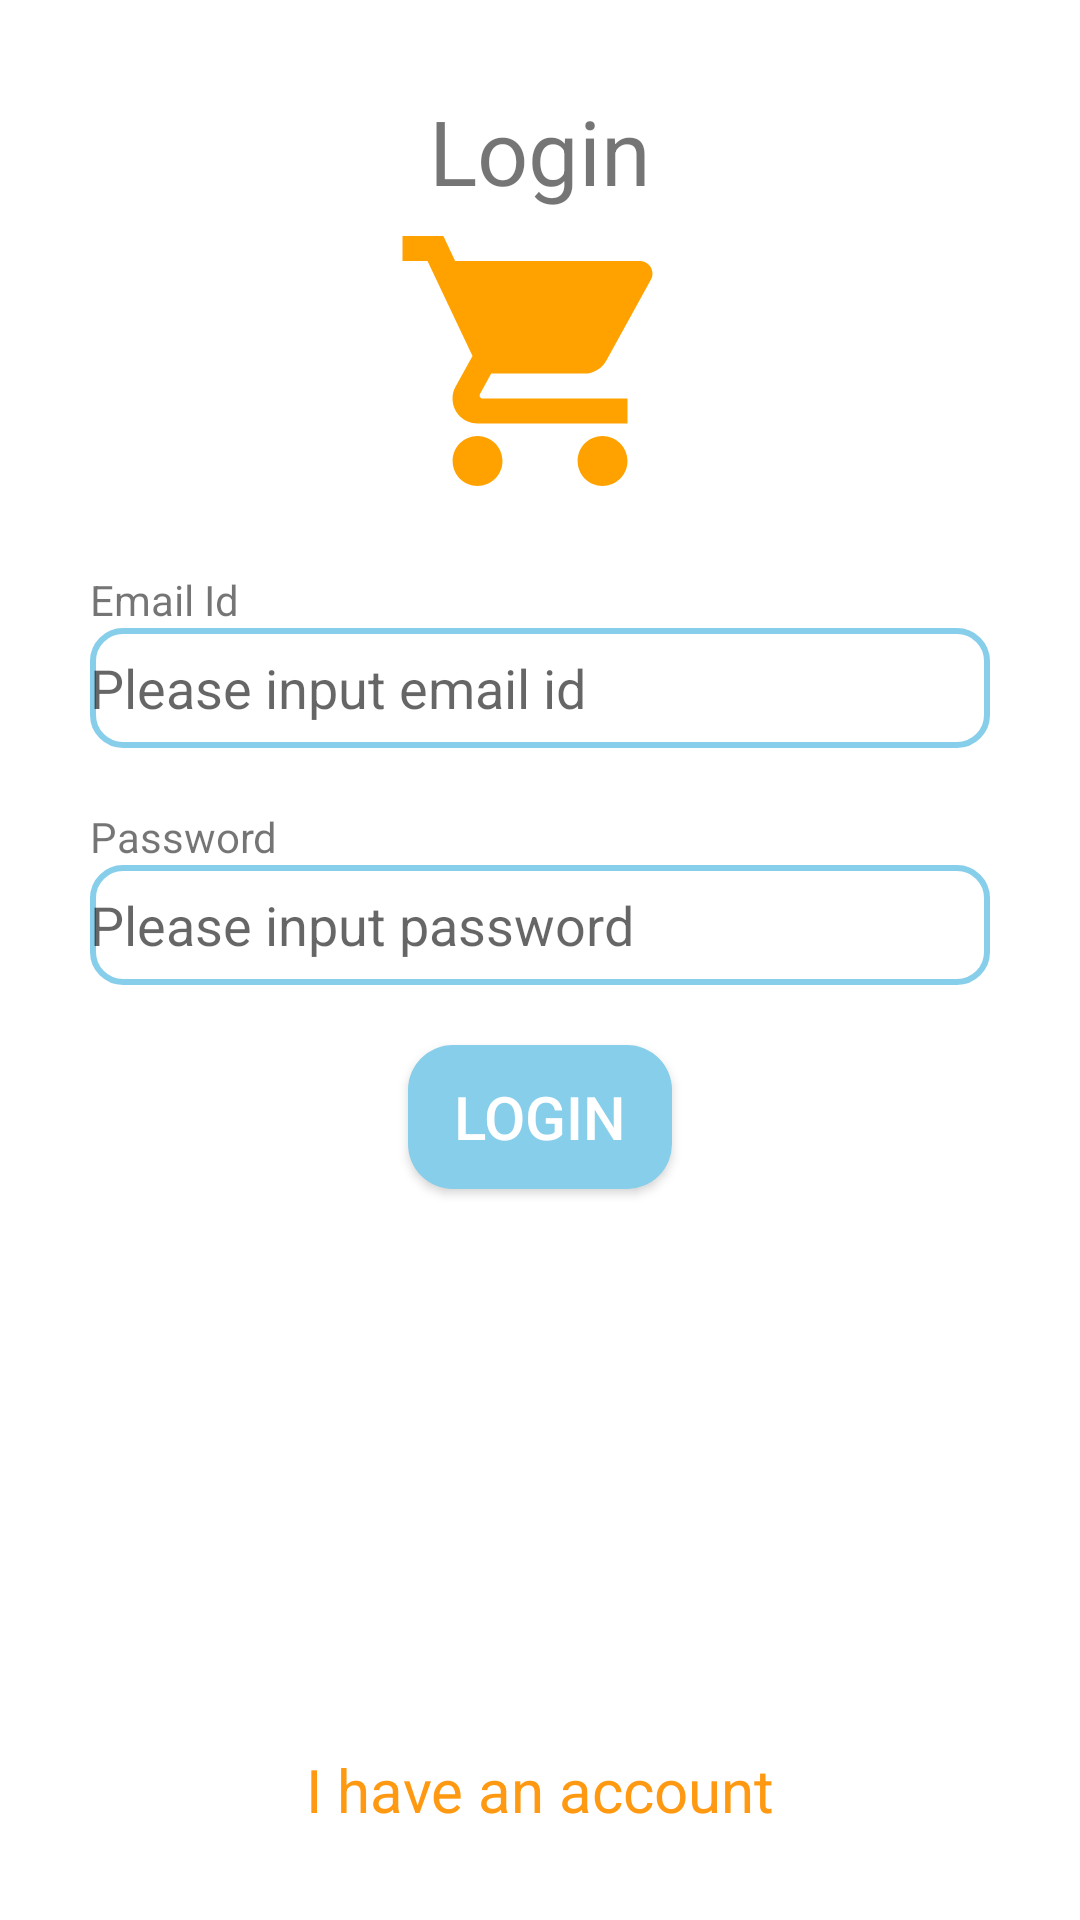

The Android layout XML behind this screen, and the referenced resources:
<!-- AndroidManifest.xml: application theme Theme.Ecommerce -->
<!-- res/layout/activity_login.xml -->
<?xml version="1.0" encoding="utf-8"?>
<androidx.constraintlayout.widget.ConstraintLayout xmlns:android="http://schemas.android.com/apk/res/android"
    android:layout_width="match_parent"
    android:layout_height="match_parent"
    android:padding="30dp"
    xmlns:app="http://schemas.android.com/apk/res-auto">
    <TextView
        android:id="@+id/tv_login_title"
        android:layout_width="wrap_content"
        android:layout_height="wrap_content"
        android:text="@string/login"
        android:textSize="30sp"
        app:layout_constraintStart_toStartOf="parent"
        app:layout_constraintEnd_toEndOf="parent"
        app:layout_constraintTop_toTopOf="parent"/>

    <ImageView
        android:id="@+id/iv_login_image"
        android:layout_width="100dp"
        android:layout_height="100dp"
        android:src="@drawable/ic_baseline_shopping_cart_24"
        app:layout_constraintStart_toStartOf="parent"
        app:layout_constraintEnd_toEndOf="parent"
        app:layout_constraintTop_toBottomOf="@id/tv_login_title"/>
    <TextView
        android:id="@+id/tv_login_email"
        android:layout_width="wrap_content"
        android:layout_height="wrap_content"
        android:layout_marginTop="20dp"
        android:text="@string/email_id"
        app:layout_constraintStart_toStartOf="parent"
        app:layout_constraintTop_toBottomOf="@+id/iv_login_image"/>
    <EditText
        android:id="@+id/et_login_email"
        android:layout_width="match_parent"
        android:layout_height="40dp"
        android:hint="@string/please_input_email_id"
        android:background="@drawable/shape_input_field"
        app:layout_constraintTop_toBottomOf="@+id/tv_login_email"/>
    <TextView
        android:id="@+id/tv_login_password"
        android:layout_width="wrap_content"
        android:layout_height="wrap_content"
        android:layout_marginTop="20dp"
        android:text="@string/password"
        app:layout_constraintStart_toStartOf="parent"
        app:layout_constraintTop_toBottomOf="@+id/et_login_email"/>
    <EditText
        android:id="@+id/et_login_password"
        android:layout_width="match_parent"
        android:layout_height="40dp"
        android:hint="@string/please_input_password"
        android:background="@drawable/shape_input_field"
        android:inputType="textPassword"
        app:layout_constraintTop_toBottomOf="@+id/tv_login_password"/>
    <androidx.appcompat.widget.AppCompatButton
        android:id="@+id/btn_login"
        android:layout_width="wrap_content"
        android:layout_height="wrap_content"
        android:layout_marginTop="20dp"
        android:text="@string/login"
        android:textSize="20sp"
        android:textColor="@color/white"
        android:background="@drawable/shape_button"
        app:layout_constraintStart_toStartOf="parent"
        app:layout_constraintEnd_toEndOf="parent"
        app:layout_constraintTop_toBottomOf="@id/et_login_password"/>
    <TextView
        android:id="@+id/tv_login_register"
        android:layout_width="wrap_content"
        android:layout_height="wrap_content"
        android:text="@string/i_have_an_account"
        android:textSize="20sp"
        android:textColor="@color/orange"
        app:layout_constraintStart_toStartOf="parent"
        app:layout_constraintEnd_toEndOf="parent"
        app:layout_constraintBottom_toBottomOf="parent"/>

</androidx.constraintlayout.widget.ConstraintLayout>
<!-- resources referenced by this layout -->
<resources>
  <color name="orange">#FF9912</color>
  <color name="white">#FFFFFFFF</color>
  <!-- drawable ic_baseline_shopping_cart_24 (drawable) -->
  <vector android:height="24dp" android:tint="#FFA200"
      android:viewportHeight="24" android:viewportWidth="24"
      android:width="24dp" xmlns:android="http://schemas.android.com/apk/res/android">
      <path android:fillColor="@android:color/white" android:pathData="M7,18c-1.1,0 -1.99,0.9 -1.99,2S5.9,22 7,22s2,-0.9 2,-2 -0.9,-2 -2,-2zM1,2v2h2l3.6,7.59 -1.35,2.45c-0.16,0.28 -0.25,0.61 -0.25,0.96 0,1.1 0.9,2 2,2h12v-2L7.42,15c-0.14,0 -0.25,-0.11 -0.25,-0.25l0.03,-0.12 0.9,-1.63h7.45c0.75,0 1.41,-0.41 1.75,-1.03l3.58,-6.49c0.08,-0.14 0.12,-0.31 0.12,-0.48 0,-0.55 -0.45,-1 -1,-1L5.21,4l-0.94,-2L1,2zM17,18c-1.1,0 -1.99,0.9 -1.99,2s0.89,2 1.99,2 2,-0.9 2,-2 -0.9,-2 -2,-2z"/>
  </vector>
  <!-- drawable shape_button (drawable) -->
  <?xml version="1.0" encoding="utf-8"?>
  <shape xmlns:android="http://schemas.android.com/apk/res/android" >
      <solid android:color="@color/sky_blue"/>
      <corners android:radius="15dp"/>
  </shape>
  <!-- drawable shape_input_field (drawable) -->
  <?xml version="1.0" encoding="utf-8"?>
  <shape xmlns:android="http://schemas.android.com/apk/res/android">
      <stroke android:color="@color/sky_blue" android:width="2dp"/>
      <corners android:radius="10dp"/>
  </shape>
  <string name="email_id">Email Id</string>
  <string name="i_have_an_account">I have an account</string>
  <string name="login">Login</string>
  <string name="password">Password</string>
  <string name="please_input_email_id">Please input email id</string>
  <string name="please_input_password">Please input password</string>
  <style name="Theme.Ecommerce" parent="Theme.MaterialComponents.DayNight.DarkActionBar">
          
          <item name="colorPrimary">@color/purple_500</item>
          <item name="colorPrimaryVariant">@color/purple_700</item>
          <item name="colorOnPrimary">@color/white</item>
          
          <item name="colorSecondary">@color/teal_200</item>
          <item name="colorSecondaryVariant">@color/teal_700</item>
          <item name="colorOnSecondary">@color/black</item>
          
          <item name="android:statusBarColor" tools:targetApi="l">?attr/colorPrimaryVariant</item>
          <item name="windowActionBar">false</item>
          <item name="windowNoTitle">true</item>
          
  
      </style>
  <color name="sky_blue">#87CEEB</color>
  <color name="purple_500">#FF6200EE</color>
  <color name="purple_700">#FF3700B3</color>
  <color name="teal_200">#FF03DAC5</color>
  <color name="teal_700">#FF018786</color>
  <color name="black">#FF000000</color>
</resources>
